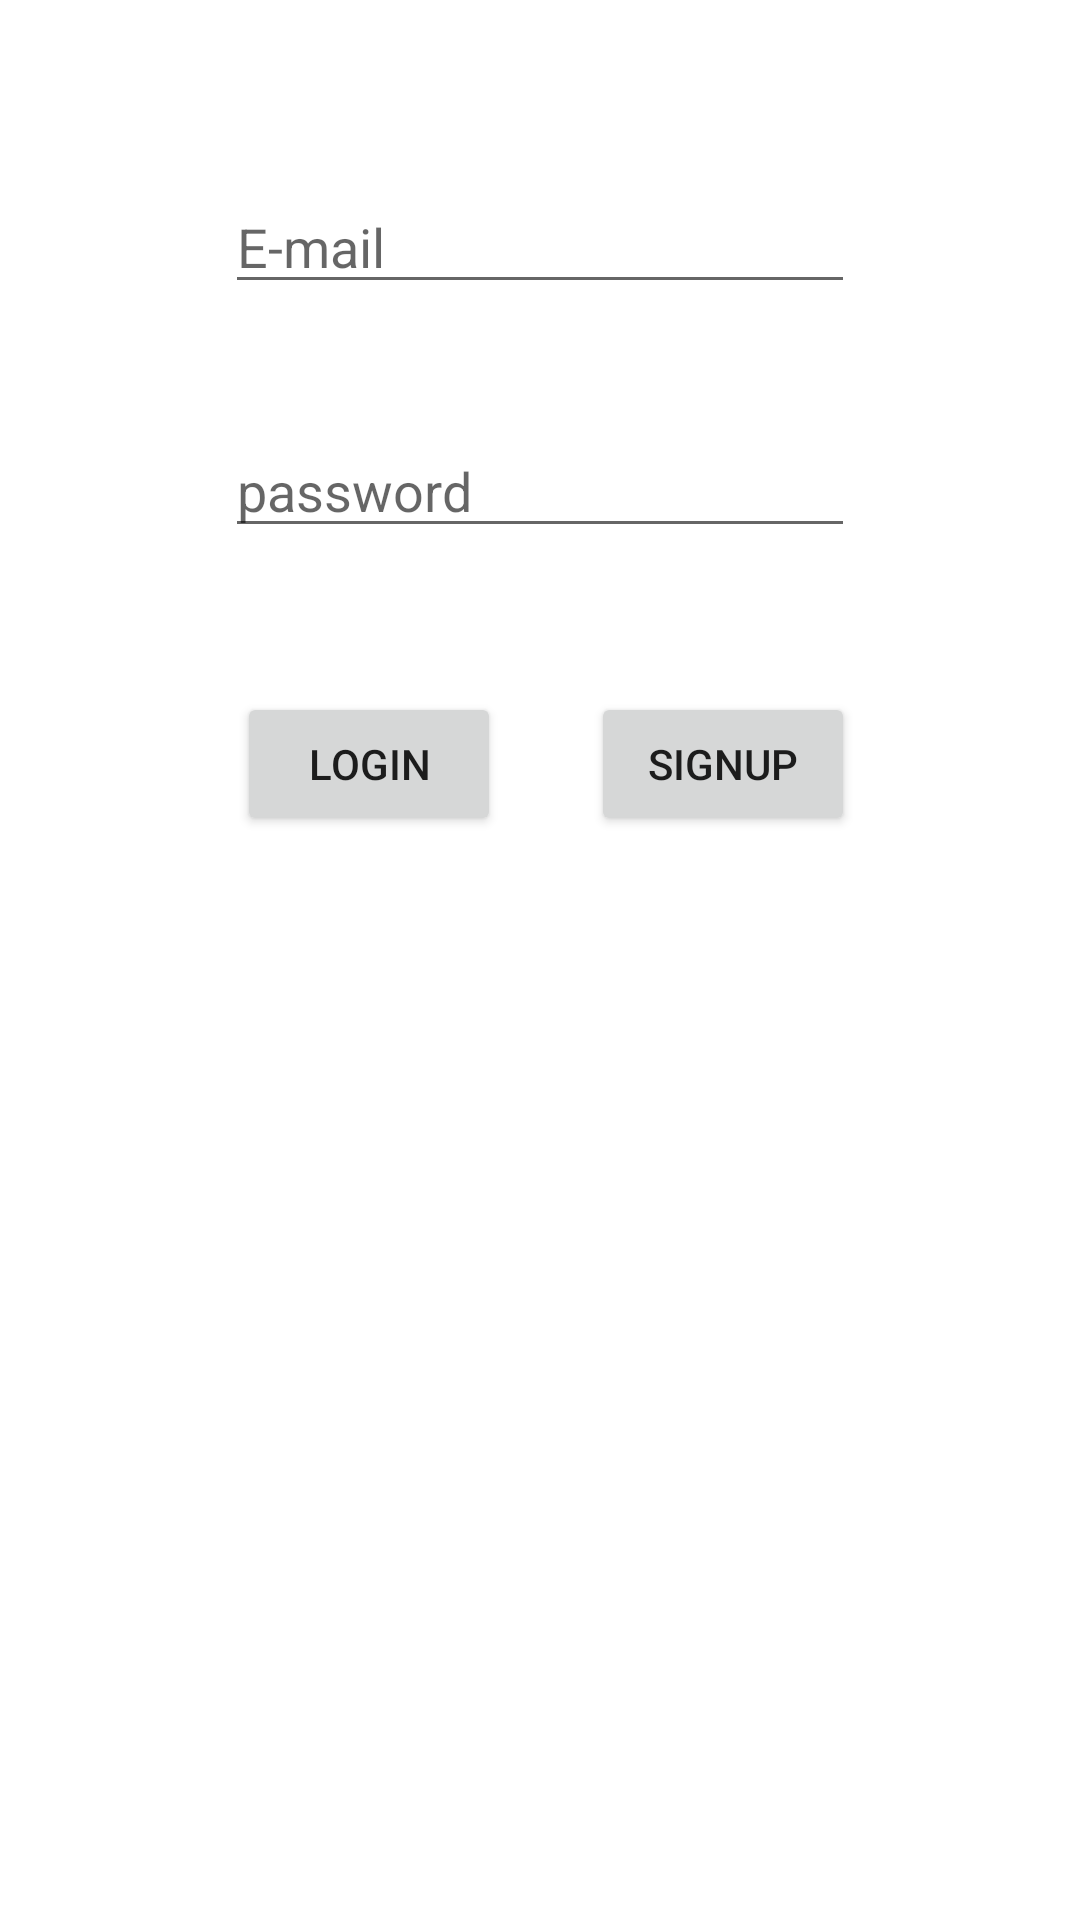

This screen was rendered from an Android layout file. Write that file and the resources it references.
<!-- AndroidManifest.xml: application theme Theme.ChatNavigation -->
<!-- res/layout/fragment_login.xml -->
<?xml version="1.0" encoding="utf-8"?>
<androidx.constraintlayout.widget.ConstraintLayout
    xmlns:android="http://schemas.android.com/apk/res/android"
    xmlns:app="http://schemas.android.com/apk/res-auto"
    xmlns:tools="http://schemas.android.com/tools"
    android:layout_width="match_parent"
    android:layout_height="match_parent"
    tools:context=".LoginFragment">


    <EditText
        android:id="@+id/passwordText"
        android:layout_width="wrap_content"
        android:layout_height="wrap_content"
        android:layout_marginTop="40dp"
        android:ems="10"
        android:hint="password"
        android:inputType="textPersonName|textPassword"
        app:layout_constraintEnd_toEndOf="parent"
        app:layout_constraintStart_toStartOf="parent"
        app:layout_constraintTop_toBottomOf="@+id/emailText" />

    <EditText
        android:id="@+id/emailText"
        android:layout_width="wrap_content"
        android:layout_height="wrap_content"
        android:layout_marginTop="60dp"
        android:ems="10"
        android:hint="E-mail"
        android:inputType="textPersonName"
        app:layout_constraintEnd_toEndOf="parent"
        app:layout_constraintStart_toStartOf="parent"
        app:layout_constraintTop_toTopOf="parent" />

    <Button
        android:id="@+id/signupButton"
        android:layout_width="wrap_content"
        android:layout_height="wrap_content"
        android:layout_marginTop="40dp"
        android:text="Signup"
        app:layout_constraintBottom_toBottomOf="parent"
        app:layout_constraintEnd_toEndOf="@+id/passwordText"
        app:layout_constraintTop_toBottomOf="@+id/passwordText"
        app:layout_constraintVertical_bias="0.022" />

    <Button
        android:id="@+id/loginButton"
        android:layout_width="wrap_content"
        android:layout_height="wrap_content"
        android:layout_marginStart="4dp"
        android:layout_marginTop="40dp"
        android:text="Login"
        app:layout_constraintBottom_toBottomOf="parent"
        app:layout_constraintStart_toStartOf="@+id/passwordText"
        app:layout_constraintTop_toBottomOf="@+id/passwordText"
        app:layout_constraintVertical_bias="0.022" />
</androidx.constraintlayout.widget.ConstraintLayout>
<!-- resources referenced by this layout -->
<resources>
  <style name="Theme.ChatNavigation" parent="Theme.MaterialComponents.DayNight.DarkActionBar">
          
          <item name="colorPrimary">@color/purple_500</item>
          <item name="colorPrimaryVariant">@color/purple_700</item>
          <item name="colorOnPrimary">@color/white</item>
          
          <item name="colorSecondary">@color/teal_200</item>
          <item name="colorSecondaryVariant">@color/teal_700</item>
          <item name="colorOnSecondary">@color/black</item>
          
          <item name="android:statusBarColor">?attr/colorPrimaryVariant</item>
          
      </style>
  <!-- not gathered from this repository: default colours our renderer supplied (Android Studio template values) -->
  <color name="purple_500">#FF6200EE</color>
  <color name="purple_700">#FF3700B3</color>
  <color name="teal_200">#FF03DAC5</color>
  <color name="teal_700">#FF018786</color>
  <color name="black">#FF000000</color>
  <color name="white">#FFFFFFFF</color>
</resources>
